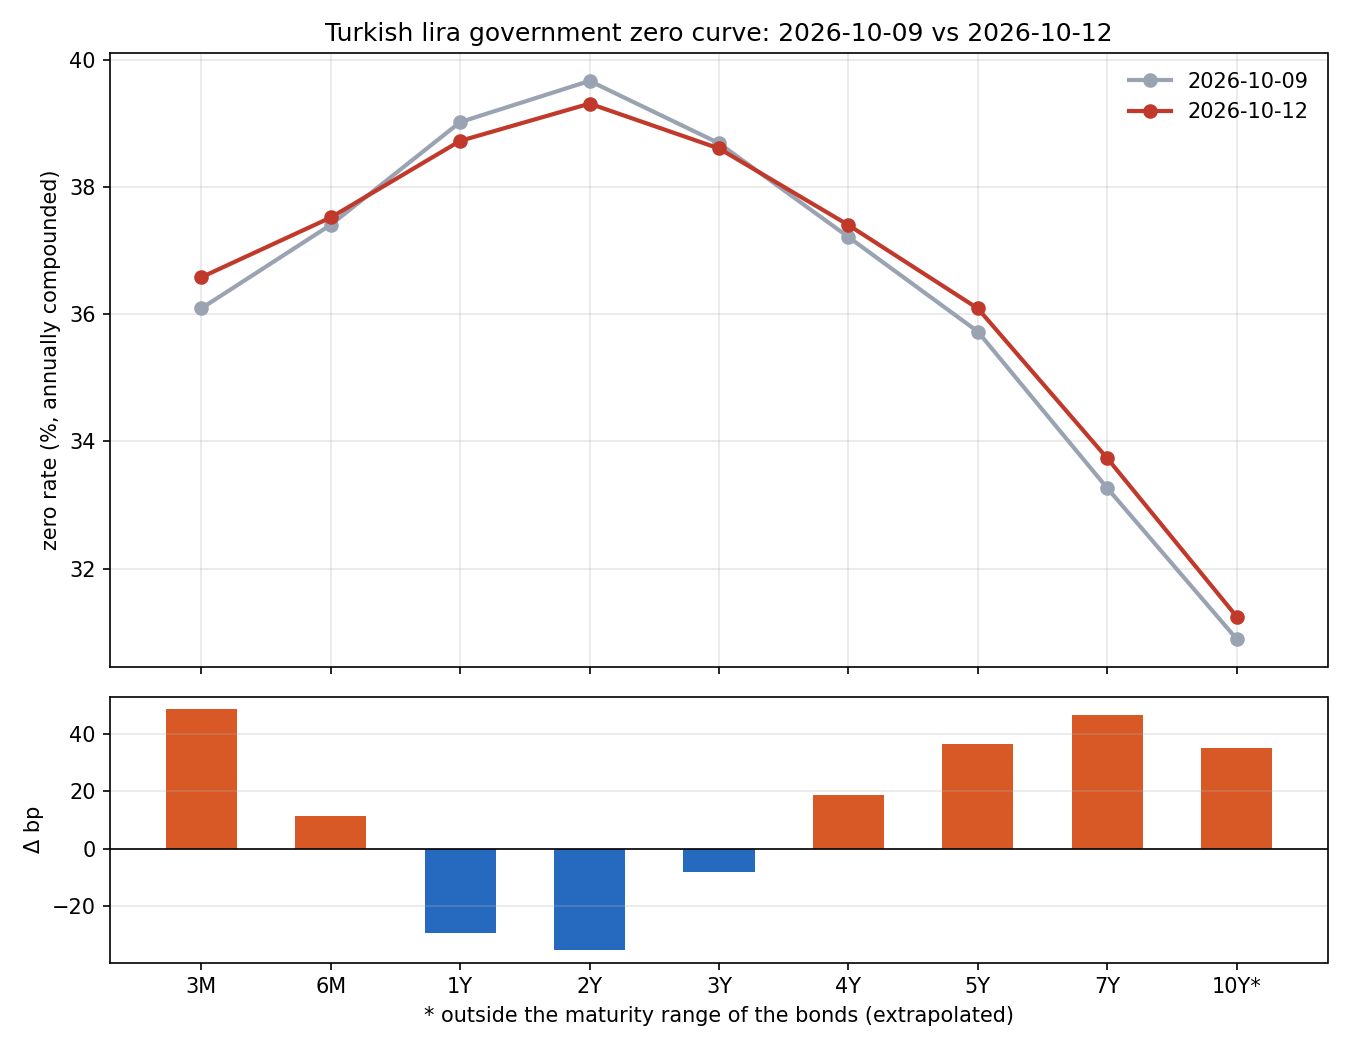

Source data for this figure (header and first rows):
tenor, years, 2026-10-09, 2026-10-12, change_bp, try_minus_usd_pts, extrapolated
3M, 0.25, 36.09, 36.58, 48.97, 32.29, False
6M, 0.5, 37.41, 37.52, 11.44, 33.16, False
1Y, 1.0, 39.02, 38.73, -29.5, 34.2, False
2Y, 2.0, 39.67, 39.31, -35.72, 34.44, False
3Y, 3.0, 38.69, 38.61, -8.22, 33.65, False
4Y, 4.0, 37.22, 37.4, 18.78, 32.37, False
5Y, 5.0, 35.73, 36.09, 36.43, 30.99, False
7Y, 7.0, 33.27, 33.74, 46.92, 28.51, False
10Y, 10.0, 30.9, 31.25, 35.18, 25.89, True
